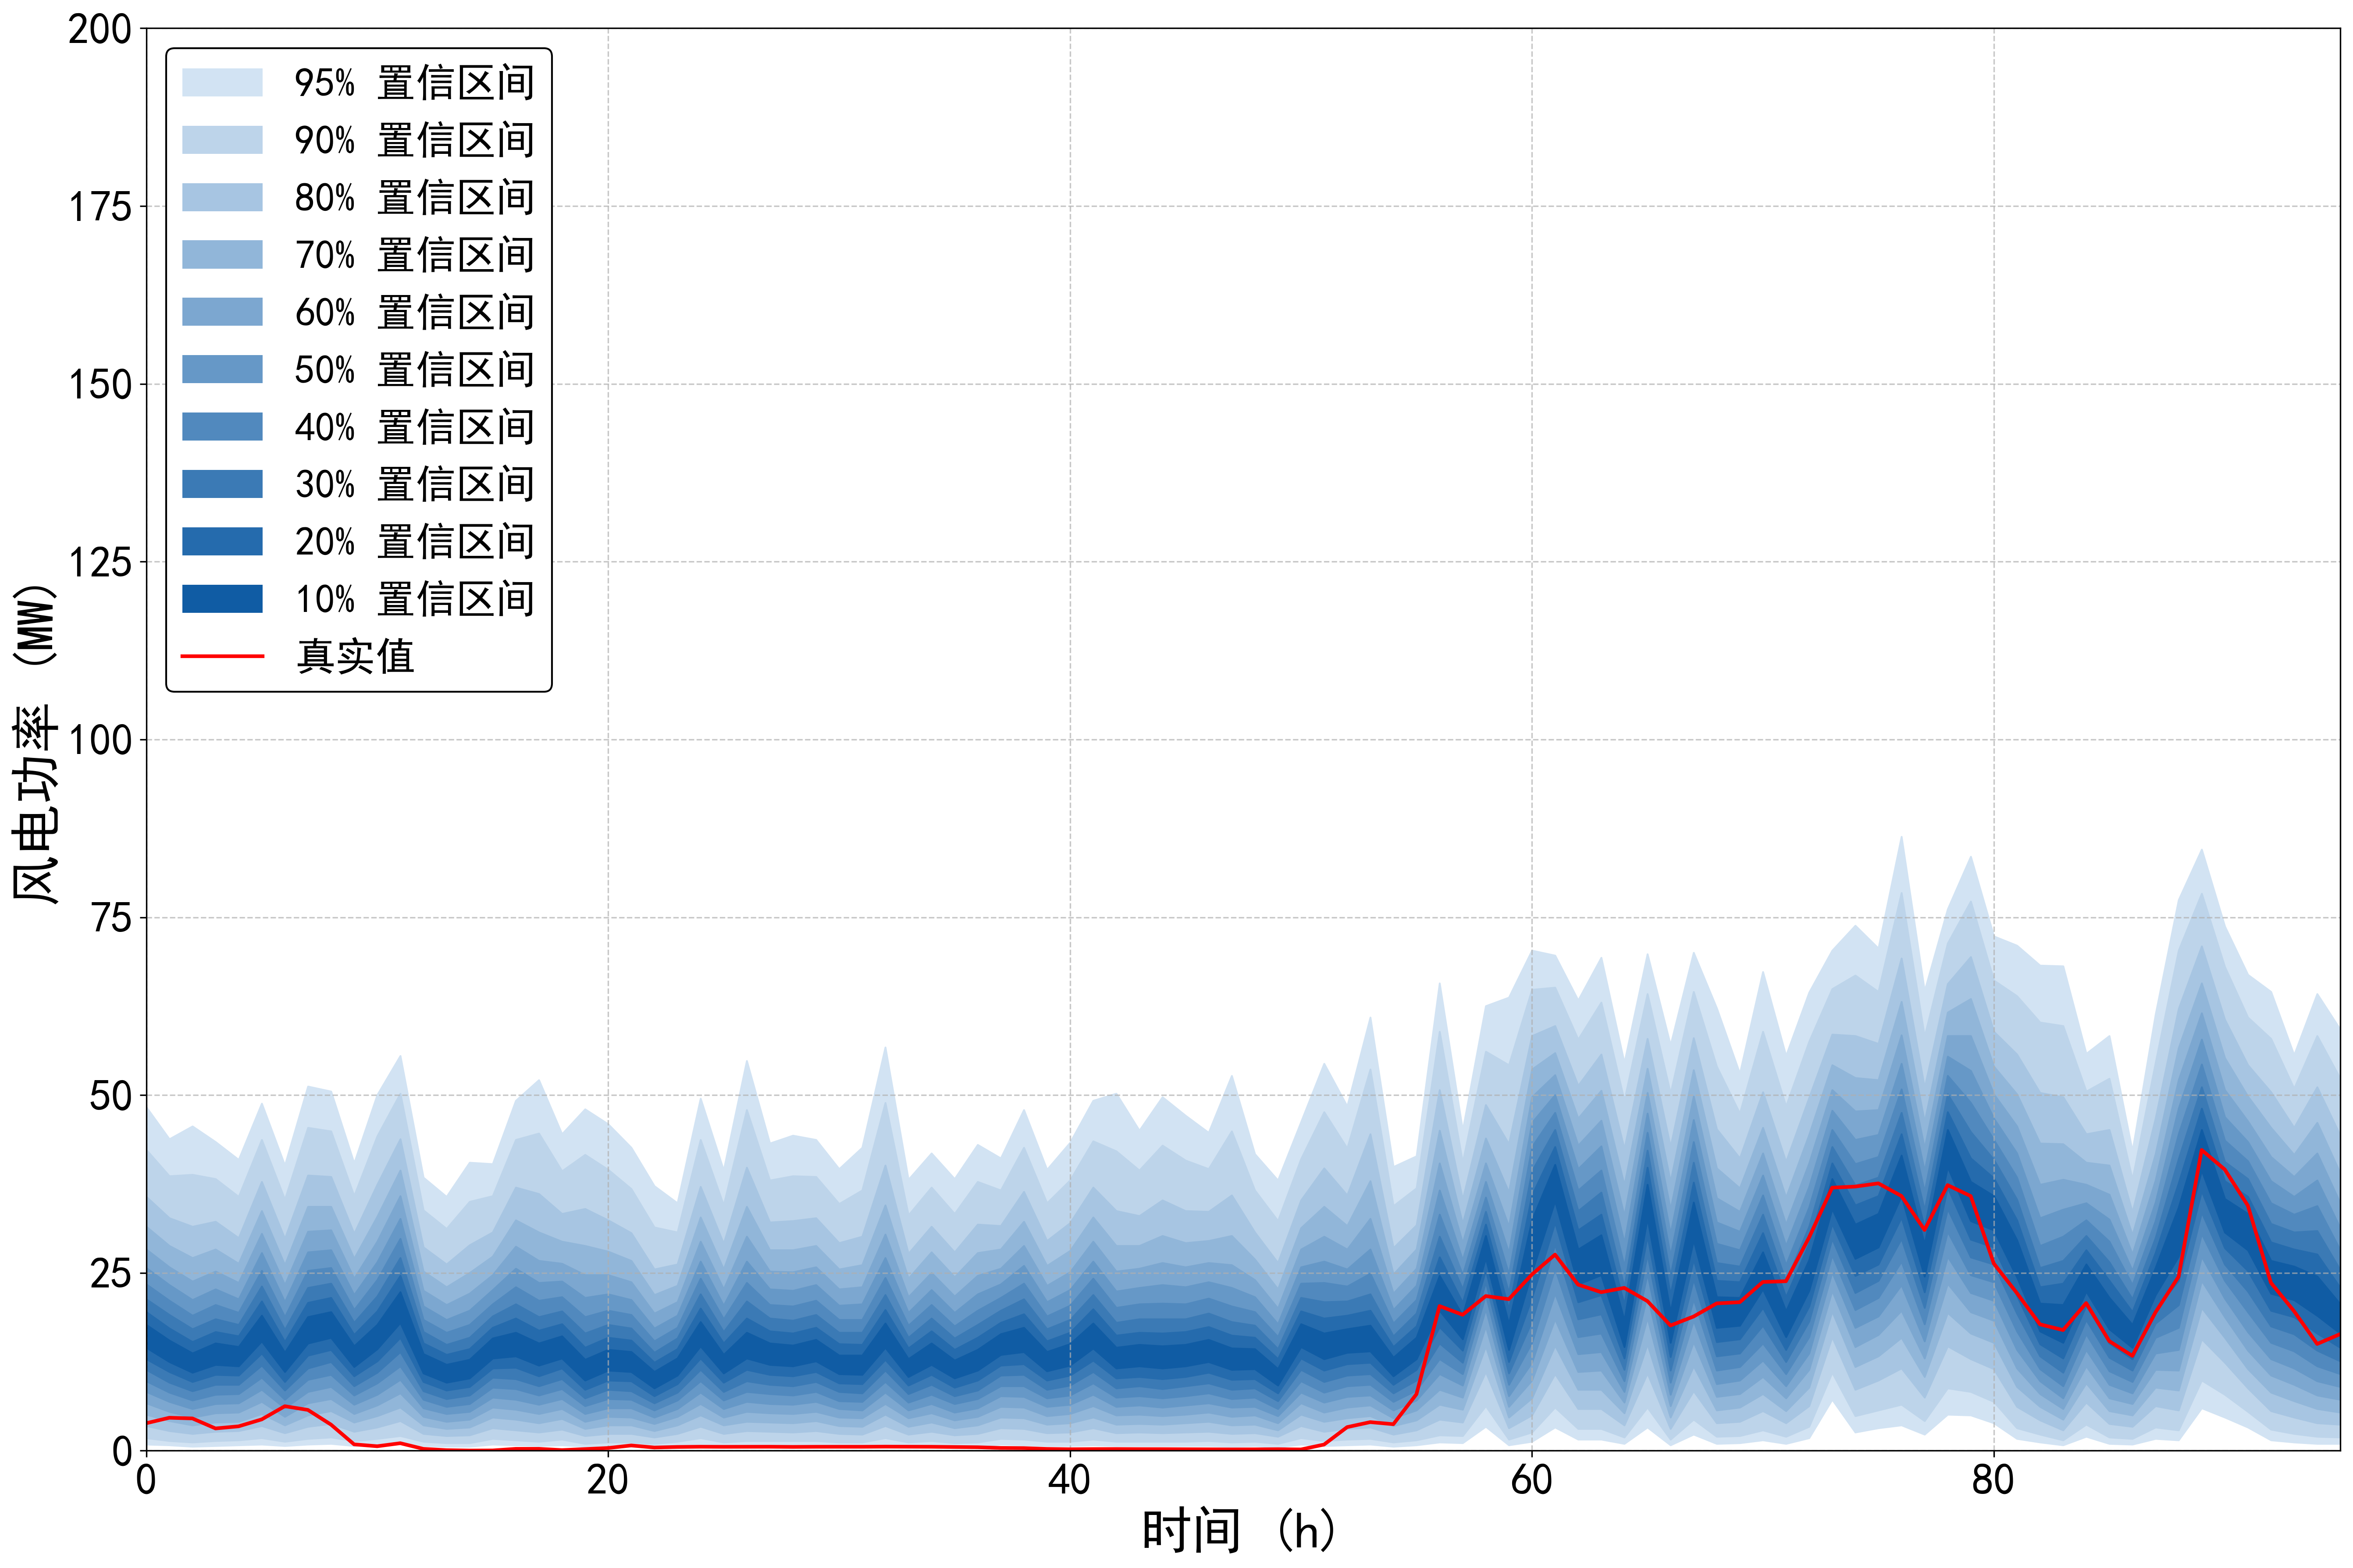

The file beside this chart, header and first rows:
95%up, 95%down, 90%up, 90%down, 80%up, 80%down, 70%up, 70%down, 60%up, 60%down, 50%up, 50%down, 40%up, 40%down, 30%up, 30%down, 20%up, 20%down, 10%up, 10%down, true
48.32, 0.9005, 42.32, 1.801, 35.72, 3.502, 31.52, 5.103, 28.31, 6.703, 25.71, 8.304, 23.41, 9.805, 21.31, 11.41, 19.51, 12.91, 17.71, 14.51, 3.867
43.82, 0.8004, 38.62, 1.401, 32.72, 2.801, 28.81, 4.202, 25.81, 5.503, 23.31, 6.903, 21.11, 8.204, 19.11, 9.605, 17.21, 11.11, 15.51, 12.51, 4.636
45.62, 0.6003, 38.82, 1.201, 31.52, 2.401, 27.11, 3.602, 23.81, 4.702, 21.21, 5.903, 19.01, 7.104, 17.11, 8.404, 15.31, 9.705, 13.71, 11.01, 4.54
43.42, 0.7004, 38.22, 1.401, 32.22, 2.701, 28.31, 4.002, 25.21, 5.303, 22.71, 6.603, 20.51, 7.904, 18.51, 9.305, 16.71, 10.71, 15.11, 12.11, 3.133
40.92, 0.8004, 35.72, 1.501, 29.91, 2.801, 26.31, 4.102, 23.61, 5.403, 21.31, 6.703, 19.41, 8.004, 17.71, 9.305, 16.11, 10.61, 14.61, 11.91, 3.43
48.82, 0.9005, 43.72, 1.801, 37.82, 3.502, 33.72, 5.203, 30.52, 6.903, 27.81, 8.604, 25.31, 10.31, 23.11, 12.01, 21.01, 13.71, 19.01, 15.41, 4.404
40.12, 0.7004, 35.32, 1.301, 29.81, 2.501, 26.11, 3.602, 23.31, 4.802, 20.91, 6.003, 18.81, 7.204, 17.01, 8.504, 15.31, 9.705, 13.81, 11.11, 6.258
51.23, 0.9005, 45.42, 1.701, 38.72, 3.402, 34.32, 5.003, 30.82, 6.703, 27.91, 8.304, 25.31, 10.01, 22.91, 11.61, 20.81, 13.41, 18.81, 15.11, 5.738
50.53, 1.001, 44.92, 1.901, 38.52, 3.802, 34.32, 5.603, 31.02, 7.304, 28.21, 9.005, 25.71, 10.71, 23.51, 12.51, 21.51, 14.21, 19.51, 15.91, 3.672
40.42, 0.7004, 35.82, 1.401, 30.52, 2.701, 27.01, 4.002, 24.21, 5.203, 21.91, 6.503, 19.81, 7.804, 18.01, 9.105, 16.31, 10.51, 14.71, 11.81, 0.895
50.03, 0.9005, 44.22, 1.701, 37.42, 3.302, 32.92, 4.902, 29.41, 6.403, 26.51, 7.904, 24.01, 9.505, 21.71, 11.01, 19.61, 12.61, 17.71, 14.31, 0.629
55.53, 1.101, 50.23, 2.101, 43.82, 4.202, 39.42, 6.103, 35.82, 8.104, 32.62, 10.01, 29.81, 11.91, 27.11, 13.91, 24.61, 15.91, 22.31, 18.01, 1.055
38.42, 0.7004, 33.82, 1.301, 28.61, 2.401, 25.21, 3.602, 22.51, 4.802, 20.31, 6.003, 18.41, 7.204, 16.71, 8.404, 15.11, 9.705, 13.61, 10.91, 0.26
35.72, 0.6003, 31.22, 1.101, 26.21, 2.101, 23.01, 3.102, 20.51, 4.102, 18.41, 5.203, 16.61, 6.203, 14.91, 7.304, 13.51, 8.504, 12.11, 9.605, 0.079
40.52, 0.6003, 35.02, 1.101, 28.91, 2.201, 25.01, 3.302, 22.11, 4.402, 19.71, 5.503, 17.71, 6.603, 15.91, 7.804, 14.31, 9.005, 12.81, 10.21, 0.028
40.32, 0.9005, 35.82, 1.701, 30.72, 3.202, 27.31, 4.702, 24.71, 6.103, 22.61, 7.504, 20.61, 8.904, 18.91, 10.31, 17.31, 11.61, 15.81, 13.01, 0.039
49.22, 0.8004, 43.72, 1.501, 37.02, 2.901, 32.42, 4.402, 28.71, 5.803, 25.61, 7.204, 23.01, 8.704, 20.61, 10.11, 18.61, 11.71, 16.61, 13.31, 0.261
52.13, 0.7004, 44.62, 1.301, 36.12, 2.601, 30.72, 3.902, 26.71, 5.203, 23.61, 6.503, 21.11, 7.804, 18.81, 9.105, 16.91, 10.51, 15.11, 12.01, 0.265
44.52, 0.8004, 39.32, 1.601, 33.32, 3.002, 29.41, 4.502, 26.31, 5.903, 23.81, 7.304, 21.61, 8.704, 19.61, 10.11, 17.81, 11.61, 16.11, 13.01, 0.087
48.02, 0.6003, 41.62, 1.001, 34.02, 2.101, 28.81, 3.102, 24.71, 4.102, 21.51, 5.203, 18.81, 6.303, 16.51, 7.404, 14.51, 8.604, 12.81, 9.905, 0.23
45.92, 0.6003, 39.52, 1.201, 32.42, 2.401, 28.01, 3.602, 24.71, 4.802, 22.01, 6.003, 19.71, 7.304, 17.71, 8.604, 15.91, 9.905, 14.21, 11.31, 0.381
42.62, 0.6003, 36.82, 1.201, 30.62, 2.401, 26.71, 3.602, 23.71, 4.702, 21.21, 6.003, 19.11, 7.204, 17.21, 8.404, 15.51, 9.805, 13.91, 11.11, 0.741
37.22, 0.5003, 31.42, 1.001, 25.51, 1.901, 21.91, 2.801, 19.31, 3.802, 17.21, 4.702, 15.41, 5.703, 13.81, 6.703, 12.41, 7.704, 11.11, 8.804, 0.451
34.82, 0.7004, 30.72, 1.301, 26.21, 2.401, 23.21, 3.602, 20.91, 4.802, 19.01, 5.903, 17.31, 7.104, 15.81, 8.204, 14.31, 9.405, 13.01, 10.61, 0.529
49.52, 0.9005, 43.72, 1.801, 37.12, 3.402, 32.82, 5.003, 29.41, 6.603, 26.61, 8.204, 24.21, 9.805, 22.01, 11.41, 20.01, 13.01, 18.11, 14.71, 0.563
39.42, 0.6003, 34.52, 1.201, 29.11, 2.401, 25.51, 3.602, 22.71, 4.702, 20.41, 5.903, 18.51, 7.104, 16.71, 8.304, 15.11, 9.605, 13.51, 10.91, 0.548
54.83, 0.7004, 47.92, 1.401, 39.82, 2.801, 34.32, 4.102, 30.12, 5.503, 26.61, 6.903, 23.61, 8.304, 21.01, 9.805, 18.61, 11.41, 16.61, 13.01, 0.556
43.22, 0.7004, 38.02, 1.401, 32.12, 2.701, 28.21, 4.002, 25.21, 5.303, 22.71, 6.603, 20.51, 8.004, 18.61, 9.305, 16.81, 10.71, 15.11, 12.11, 0.561
44.32, 0.7004, 38.62, 1.401, 32.32, 2.601, 28.21, 3.902, 25.11, 5.203, 22.51, 6.503, 20.31, 7.804, 18.31, 9.105, 16.51, 10.51, 14.81, 11.91, 0.538
43.72, 0.7004, 38.52, 1.401, 32.72, 2.801, 28.81, 4.202, 25.81, 5.503, 23.31, 6.903, 21.11, 8.304, 19.11, 9.705, 17.31, 11.11, 15.61, 12.61, 0.555
39.62, 0.6003, 34.72, 1.201, 29.21, 2.401, 25.51, 3.502, 22.71, 4.702, 20.41, 5.903, 18.41, 7.004, 16.61, 8.304, 15.01, 9.505, 13.41, 10.81, 0.558
42.62, 0.6003, 36.62, 1.201, 30.12, 2.301, 26.11, 3.402, 23.01, 4.602, 20.61, 5.703, 18.41, 6.903, 16.61, 8.104, 14.91, 9.405, 13.41, 10.71, 0.556
56.73, 0.9005, 48.92, 1.801, 40.12, 3.502, 34.52, 5.103, 30.42, 6.603, 27.11, 8.204, 24.31, 9.705, 21.91, 11.31, 19.81, 12.81, 17.91, 14.51, 0.576
38.12, 0.6003, 33.12, 1.201, 27.71, 2.301, 24.21, 3.402, 21.61, 4.602, 19.41, 5.703, 17.61, 6.803, 15.91, 8.004, 14.41, 9.205, 12.91, 10.41, 0.565
41.82, 0.7004, 37.02, 1.401, 31.52, 2.701, 27.91, 4.002, 25.01, 5.303, 22.61, 6.603, 20.51, 7.904, 18.61, 9.305, 16.81, 10.71, 15.11, 12.11, 0.556
38.22, 0.6003, 33.32, 1.101, 27.91, 2.201, 24.41, 3.202, 21.71, 4.302, 19.41, 5.403, 17.51, 6.603, 15.81, 7.704, 14.21, 8.904, 12.71, 10.21, 0.522
43.02, 0.6003, 37.82, 1.201, 31.82, 2.401, 27.81, 3.602, 24.61, 4.802, 22.01, 6.003, 19.71, 7.304, 17.71, 8.504, 15.91, 9.905, 14.21, 11.31, 0.489
41.12, 0.9005, 36.62, 1.701, 31.62, 3.202, 28.31, 4.702, 25.61, 6.203, 23.41, 7.704, 21.51, 9.105, 19.71, 10.61, 18.01, 12.01, 16.41, 13.51, 0.392
47.92, 0.8004, 42.62, 1.601, 36.42, 3.102, 32.22, 4.602, 28.81, 6.103, 26.01, 7.604, 23.51, 9.105, 21.31, 10.71, 19.21, 12.21, 17.31, 13.91, 0.367
39.52, 0.7004, 34.82, 1.301, 29.51, 2.501, 26.01, 3.702, 23.21, 4.902, 20.91, 6.203, 18.91, 7.404, 17.11, 8.604, 15.41, 9.905, 13.91, 11.21, 0.25
43.32, 0.7004, 38.02, 1.301, 32.02, 2.601, 28.11, 3.902, 25.11, 5.203, 22.61, 6.503, 20.41, 7.804, 18.41, 9.205, 16.61, 10.61, 15.01, 12.01, 0.208
49.22, 0.8004, 43.52, 1.601, 37.02, 3.202, 32.82, 4.702, 29.41, 6.303, 26.61, 7.904, 24.21, 9.505, 21.91, 11.11, 19.91, 12.71, 17.91, 14.41, 0.229
50.23, 0.7004, 42.12, 1.301, 33.72, 2.501, 28.81, 3.702, 25.21, 5.003, 22.41, 6.203, 20.11, 7.504, 18.01, 8.804, 16.21, 10.21, 14.51, 11.61, 0.237
45.02, 0.7004, 39.42, 1.301, 33.02, 2.601, 28.81, 3.802, 25.61, 5.103, 22.91, 6.403, 20.61, 7.704, 18.51, 9.105, 16.61, 10.41, 14.91, 11.91, 0.224
49.72, 0.7004, 42.92, 1.301, 35.22, 2.501, 30.22, 3.702, 26.41, 4.902, 23.31, 6.103, 20.71, 7.404, 18.51, 8.704, 16.51, 10.11, 14.71, 11.61, 0.22
47.12, 0.7004, 40.82, 1.301, 33.72, 2.601, 29.21, 3.902, 25.81, 5.103, 23.01, 6.403, 20.61, 7.704, 18.51, 9.105, 16.71, 10.41, 14.91, 11.91, 0.206
44.72, 0.7004, 39.62, 1.401, 33.62, 2.701, 29.51, 4.102, 26.41, 5.403, 23.71, 6.703, 21.41, 8.104, 19.31, 9.505, 17.41, 11.01, 15.61, 12.51, 0.195
52.73, 0.6003, 44.92, 1.201, 35.92, 2.401, 30.22, 3.602, 26.11, 4.802, 22.91, 6.103, 20.31, 7.304, 18.11, 8.604, 16.21, 10.01, 14.41, 11.41, 0.183
41.72, 0.7004, 36.62, 1.301, 30.72, 2.501, 26.91, 3.702, 24.01, 5.003, 21.61, 6.203, 19.51, 7.504, 17.61, 8.804, 15.91, 10.11, 14.31, 11.51, 0.192
38.02, 0.5003, 32.32, 1.001, 26.41, 2.001, 22.71, 2.901, 20.01, 3.902, 17.81, 4.902, 16.01, 5.903, 14.31, 7.004, 12.91, 8.104, 11.51, 9.205, 0.213
46.22, 0.9005, 41.02, 1.801, 35.22, 3.502, 31.32, 5.103, 28.31, 6.703, 25.81, 8.204, 23.51, 9.805, 21.51, 11.41, 19.61, 13.01, 17.81, 14.61, 0.177
54.43, 0.7004, 47.62, 1.401, 39.72, 2.701, 34.32, 4.102, 30.12, 5.403, 26.61, 6.803, 23.61, 8.204, 20.91, 9.705, 18.61, 11.31, 16.51, 12.91, 0.867
48.42, 0.8004, 42.52, 1.601, 35.92, 3.102, 31.62, 4.602, 28.31, 6.103, 25.51, 7.604, 23.11, 9.105, 21.01, 10.61, 19.01, 12.21, 17.11, 13.81, 3.318
60.93, 0.9005, 53.63, 1.701, 44.52, 3.302, 37.92, 4.902, 32.62, 6.403, 28.31, 7.804, 24.91, 9.305, 22.01, 10.81, 19.71, 12.41, 17.61, 14.01, 4.02
39.92, 0.6003, 34.42, 1.201, 28.51, 2.301, 24.81, 3.502, 22.11, 4.602, 19.81, 5.703, 17.91, 6.903, 16.11, 8.104, 14.61, 9.305, 13.11, 10.51, 3.728
41.42, 0.8004, 36.92, 1.501, 31.72, 2.901, 28.31, 4.302, 25.61, 5.703, 23.21, 7.104, 21.21, 8.504, 19.31, 9.905, 17.51, 11.41, 15.91, 12.91, 7.948
65.73, 1.201, 58.93, 2.201, 50.73, 4.402, 45.02, 6.503, 40.42, 8.604, 36.62, 10.81, 33.22, 12.91, 30.12, 15.11, 27.21, 17.41, 24.61, 19.71, 20.34
45.02, 1.101, 40.52, 2.101, 35.32, 4.002, 31.92, 5.803, 29.21, 7.504, 26.81, 9.205, 24.71, 10.81, 22.71, 12.41, 20.81, 14.11, 19.01, 15.71, 19.11
62.53, 3.402, 56.13, 6.303, 48.62, 11.11, 43.92, 14.71, 40.42, 17.51, 37.82, 19.91, 35.62, 21.91, 33.62, 23.71, 31.82, 25.41, 30.22, 27.11, 21.75
63.73, 0.8004, 54.23, 1.601, 43.12, 3.202, 36.32, 4.702, 31.52, 6.203, 27.81, 7.704, 24.81, 9.305, 22.21, 10.91, 19.91, 12.51, 17.81, 14.21, 21.31
... 36 more rows
